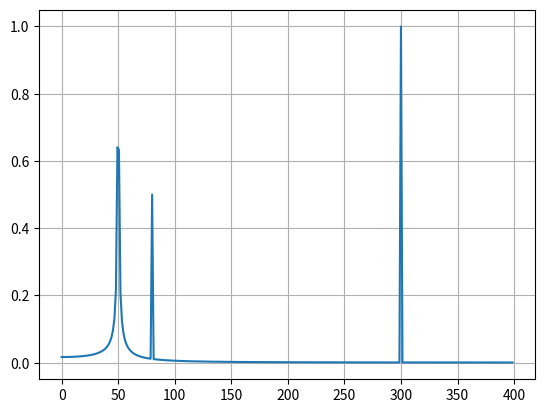

Here is the Python script that generated this plot:
"""
A simple fft implementation
"""
import numpy as np
import matplotlib.pyplot as plt
from scipy.fft import fft, fftfreq
# Number of sample points
N = 600
# sample spacing
T = 1.0 / 800.0
frequency_points = np.linspace(0.0, N*T, N, endpoint=False)
sine_values = np.sin(50.0 * 2.0*np.pi*frequency_points) + np.sin(300*2*np.pi*frequency_points) + 0.5*np.sin(80.0 * 2.0*np.pi *frequency_points)
fourier_values = fft(sine_values)
frequency_values = fftfreq(N, T)[:N//2]
plt.plot(frequency_values, 2.0/N * np.abs(fourier_values[0:N//2]))
plt.grid()
plt.show()
